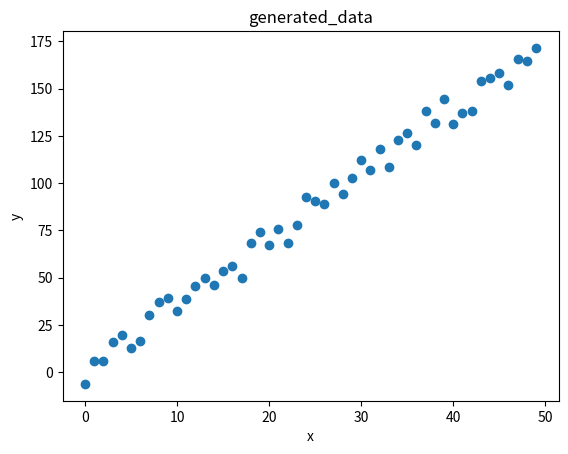

This figure's Python source:
import matplotlib.pyplot as plt
import numpy as np
import pandas as pd

np.random.seed(1234)

def generate_data(num_sample):
    x = np.array(range(num_sample))
    random_noise = np.random.uniform(-10, 10, size=num_sample)
    y = 3.5*x + random_noise

    return x, y

x, y = generate_data(50)
data = np.vstack([x, y]).T

df = pd.DataFrame(data, columns=['x', 'y'])

plt.title('generated_data')
plt.xlabel('x')
plt.ylabel('y')

plt.scatter(x, y)
plt.show()


